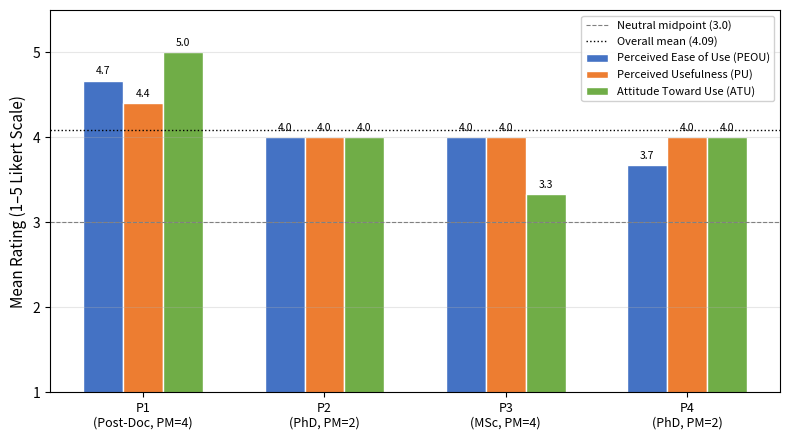

Source code (Python): (Note: this script raises an exception after producing the figure.)
"""Generate TAM construct bar chart for thesis Figure tam_constructs."""
import matplotlib.pyplot as plt
import numpy as np

# Data
participants = ['P1\n(Post-Doc, PM=4)', 'P2\n(PhD, PM=2)', 'P3\n(MSc, PM=4)', 'P4\n(PhD, PM=2)']
constructs = ['PEOU', 'PU', 'ATU']

# Per-participant construct means
peou = [4.67, 4.00, 4.00, 3.67]
pu   = [4.40, 4.00, 4.00, 4.00]
atu  = [5.00, 4.00, 3.33, 4.00]

x = np.arange(len(participants))
width = 0.22

fig, ax = plt.subplots(figsize=(8, 4.5))

bars1 = ax.bar(x - width, peou, width, label='Perceived Ease of Use (PEOU)', color='#4472C4', edgecolor='white')
bars2 = ax.bar(x, pu, width, label='Perceived Usefulness (PU)', color='#ED7D31', edgecolor='white')
bars3 = ax.bar(x + width, atu, width, label='Attitude Toward Use (ATU)', color='#70AD47', edgecolor='white')

# Neutral midpoint line
ax.axhline(y=3.0, color='gray', linestyle='--', linewidth=0.8, label='Neutral midpoint (3.0)')

# Overall mean line
ax.axhline(y=4.09, color='black', linestyle=':', linewidth=1.0, label='Overall mean (4.09)')

ax.set_ylabel('Mean Rating (1–5 Likert Scale)', fontsize=11)
ax.set_xticks(x)
ax.set_xticklabels(participants, fontsize=9)
ax.set_ylim(1, 5.5)
ax.set_yticks([1, 2, 3, 4, 5])
ax.legend(loc='upper right', fontsize=8, framealpha=0.9)
ax.grid(axis='y', alpha=0.3)

# Value labels on bars
for bars in [bars1, bars2, bars3]:
    for bar in bars:
        height = bar.get_height()
        ax.annotate(f'{height:.1f}',
                    xy=(bar.get_x() + bar.get_width() / 2, height),
                    xytext=(0, 3), textcoords="offset points",
                    ha='center', va='bottom', fontsize=7.5)

plt.tight_layout()
plt.savefig('thesis/figures/tam_constructs.png', dpi=300, bbox_inches='tight')
print("Saved thesis/figures/tam_constructs.png")
plt.close()
